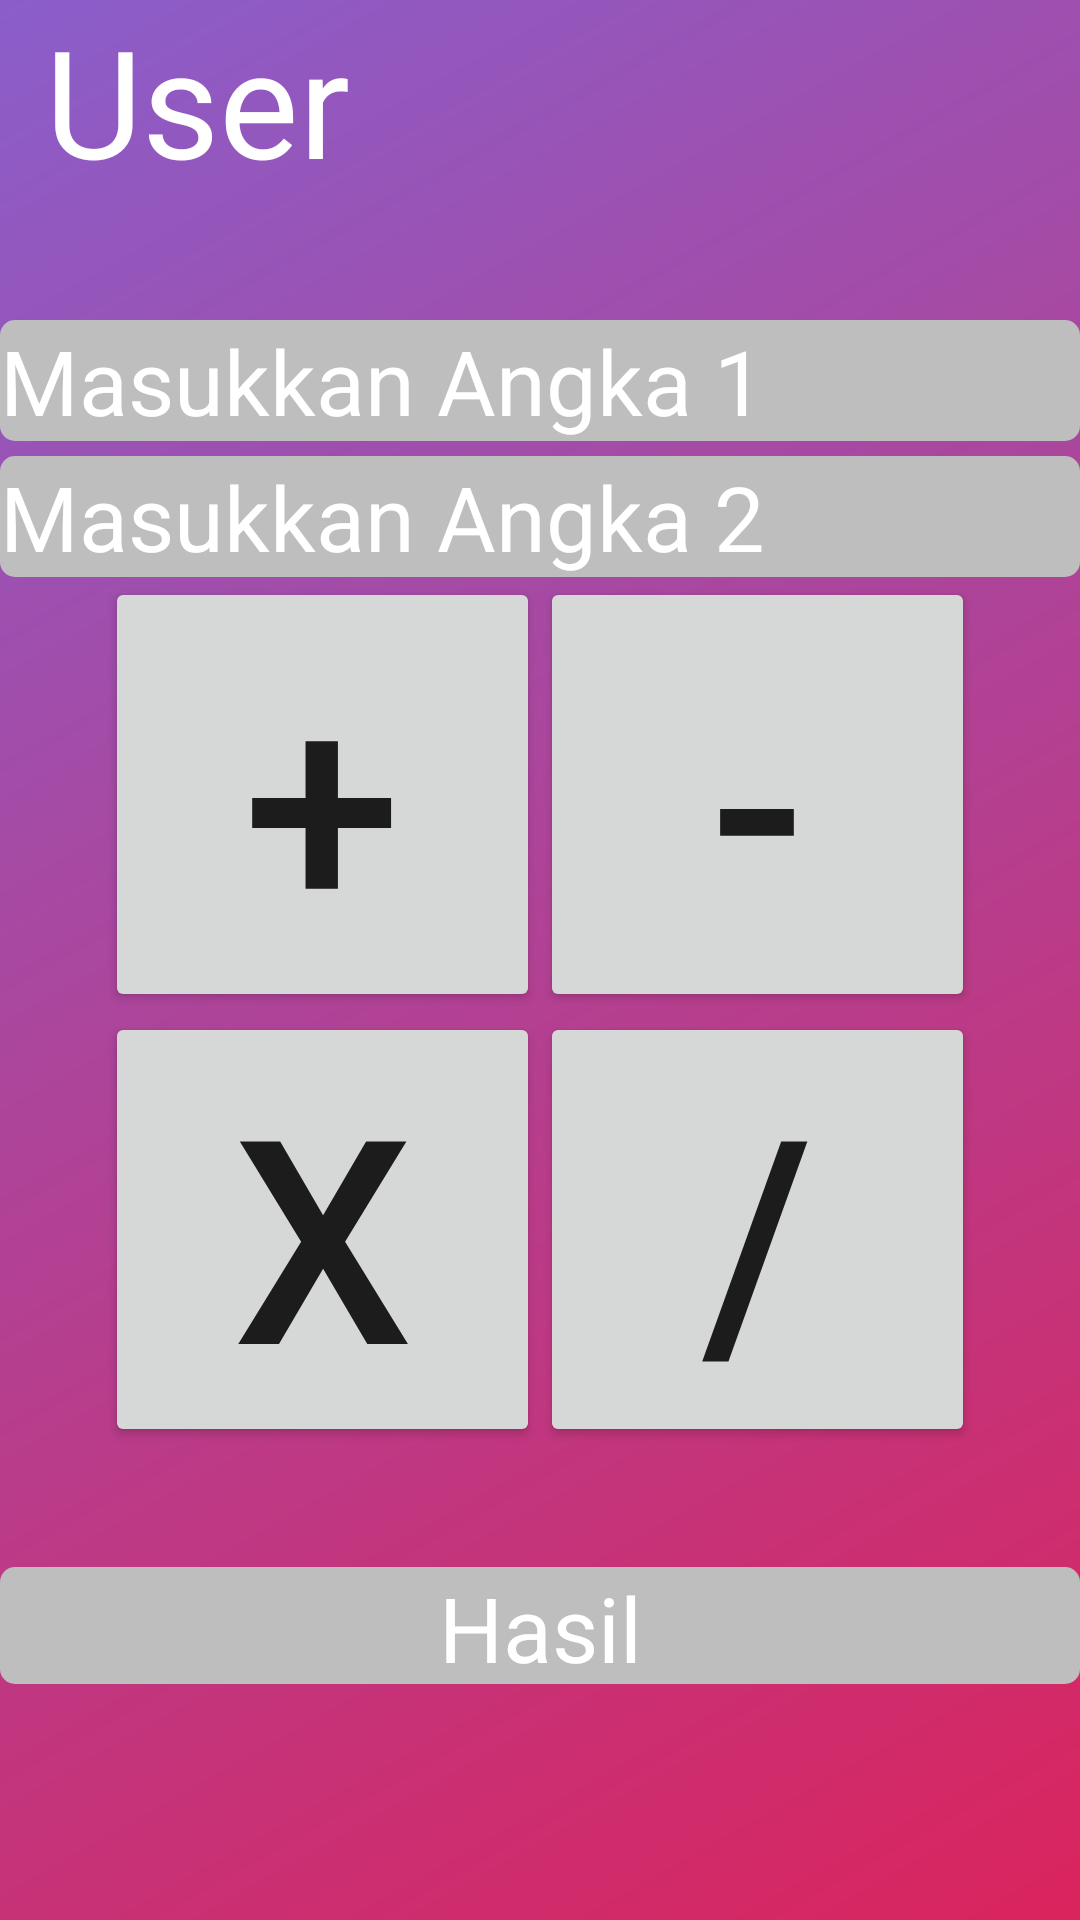

Write the Android layout XML for this screen, with the resource values it uses.
<!-- AndroidManifest.xml: application theme AppTheme -->
<!-- res/layout/calculator.xml -->
<?xml version="1.0" encoding="utf-8"?>
<LinearLayout
    xmlns:android="http://schemas.android.com/apk/res/android"
    xmlns:app="http://schemas.android.com/apk/res-auto"
    xmlns:tools="http://schemas.android.com/tools"
    android:layout_width="match_parent"
    android:layout_height="match_parent"
    android:orientation="vertical"
    android:background="@drawable/gradientbg"
    tools:context=".calculator">

    <TextView
        android:id="@+id/tv_user"
        android:text="User"
        android:textSize="50dp"
        android:textColor="#ffffff"
        android:layout_marginLeft="15dp"
        android:layout_width="wrap_content"
        android:layout_height="wrap_content" />
    <EditText
        android:inputType="number"
        android:layout_width="match_parent"
        android:layout_height="wrap_content"
        android:layout_marginTop="40dp"
        android:id="@+id/txtAngka1"
        android:hint="Masukkan Angka 1"
        android:textSize="30dp"
        android:background="@drawable/round_edittext"
        android:textColor="@android:color/white"
        android:textColorHint="@android:color/white"/>
    <EditText
        android:inputType="number"
        android:layout_width="match_parent"
        android:layout_height="wrap_content"
        android:layout_marginTop="5dp"
        android:id="@+id/txtAngka2"
        android:textSize="30dp"
        android:hint="Masukkan Angka 2"
        android:background="@drawable/round_edittext"
        android:textColor="@android:color/white"
        android:textColorHint="@android:color/white"/>
    <LinearLayout
        android:layout_width="match_parent"
        android:layout_height="wrap_content"
        android:gravity="center">

        <Button
            android:id="@+id/btnTambah"
            android:layout_width="145dp"
            android:layout_height="145dp"
            android:text="+"
            android:textSize="95dp" />

        <Button
            android:id="@+id/btnKurang"
            android:layout_width="145dp"
            android:layout_height="145dp"
            android:text="-"
            android:textSize="95dp" />
    </LinearLayout>
    <LinearLayout
        android:layout_width="match_parent"
        android:layout_height="wrap_content"
        android:gravity="center">
        <Button
            android:id="@+id/btnKali"
            android:layout_width="145dp"
            android:layout_height="145dp"
            android:text="x"
            android:textSize="95dp" />
        <Button
            android:id="@+id/btnBagi"
            android:layout_width="145dp"
            android:layout_height="145dp"
            android:text="/"
            android:textSize="95dp"/>
    </LinearLayout>

    <TextView
        android:id="@+id/tvHasil"
        android:layout_width="match_parent"
        android:layout_height="39dp"
        android:layout_marginTop="40dp"
        android:background="@drawable/round_edittext"
        android:gravity="center"
        android:text="Hasil"
        android:textColor="@android:color/white"
        android:textColorHint="@android:color/white"
        android:textSize="30dp" />


</LinearLayout>
<!-- resources referenced by this layout -->
<resources>
  <!-- drawable gradientbg (drawable) -->
  <?xml version="1.0" encoding="utf-8"?>
  <shape xmlns:android="http://schemas.android.com/apk/res/android"
      android:shape="rectangle">
      <gradient
          android:startColor="#DA245D"
          android:endColor="#8A5ECA"
          android:angle="135"/>
  </shape>
  <!-- drawable round_edittext (drawable) -->
  <?xml version="1.0" encoding="utf-8"?>
  <shape xmlns:android="http://schemas.android.com/apk/res/android"
      android:shape="rectangle">
      <solid android:color="@android:color/secondary_text_dark"/>
      <corners android:radius="5dp"/>
  </shape>
  <style name="AppTheme" parent="Theme.AppCompat.Light.NoActionBar">
          
          <item name="colorPrimary">@color/colorPrimary</item>
          <item name="colorPrimaryDark">#8A5ECA</item>
          <item name="colorAccent">@color/colorAccent</item>
      </style>
  <!-- not gathered from this repository: default colours our renderer supplied (Android Studio template values) -->
  <color name="colorPrimary">#FF6200EE</color>
  <color name="colorAccent">#FF03DAC5</color>
</resources>
